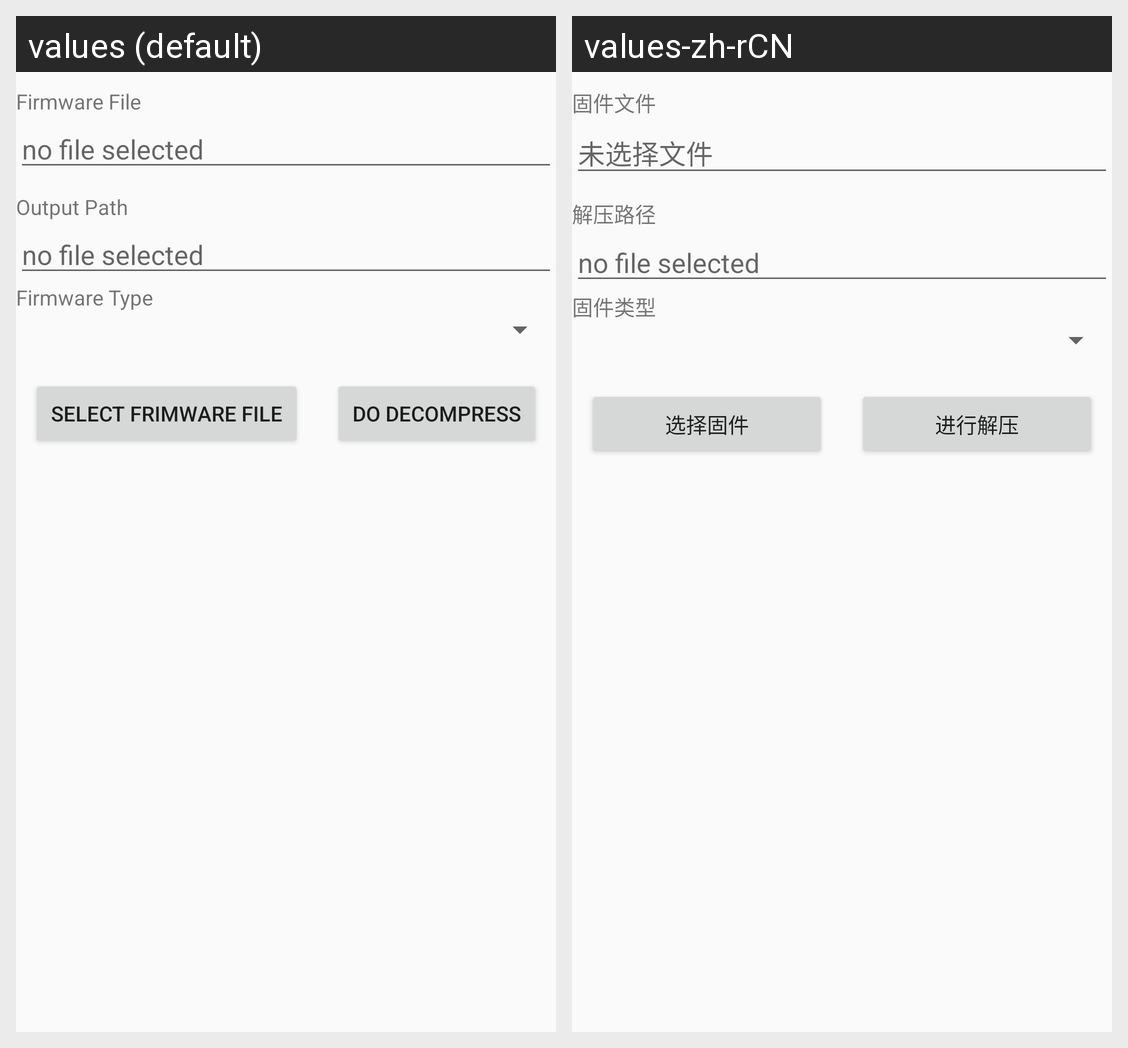

Strings drawn on this Android screen and how each of the app's shown locales translates them:
Android screen res/layout/activity_firmware.xml rendered under 2 locales, left to right: values (default), values-zh-rCN. Device: Nexus 5 (rendered at 1080×1920; each locale shown at half size, 540×960, under a caption strip naming it); theme AppTheme.
Strings drawn on this screen, with the default value and each locale's value (text and hints the layout hard-codes, and strings that could not be matched under every locale, appear in the picture but are not listed):

firmware_name
  values: Firmware File
  values-zh-rCN: 固件文件

no_file_selected
  values: no file selected
  values-zh-rCN: 未选择文件

firmware_output_path
  values: Output Path
  values-zh-rCN: 解压路径

firmware_type
  values: Firmware Type
  values-zh-rCN: 固件类型

firmware_select
  values: Select Frimware File
  values-zh-rCN: 选择固件

firmware_do
  values: Do Decompress
  values-zh-rCN: 进行解压
